Photos from the image-classification dataset "Database-for-Traffic-Light-Classification" in the GitHub repository Tiago13Silva/Database-for-Traffic-Light-Classification. Its 3 classes are: green light, red light, yellow light.

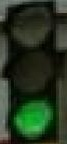
Label: green light

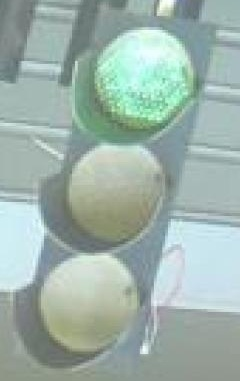
Label: green light

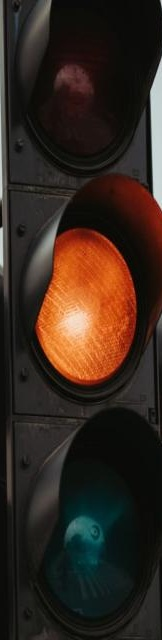
Label: yellow light

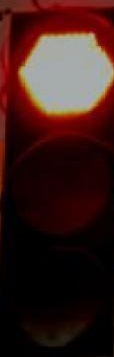
Label: red light

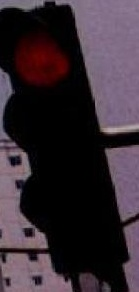
Label: red light

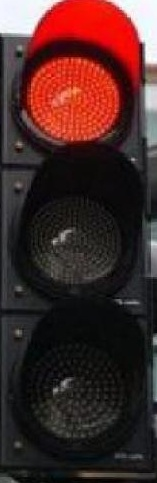
Label: red light
